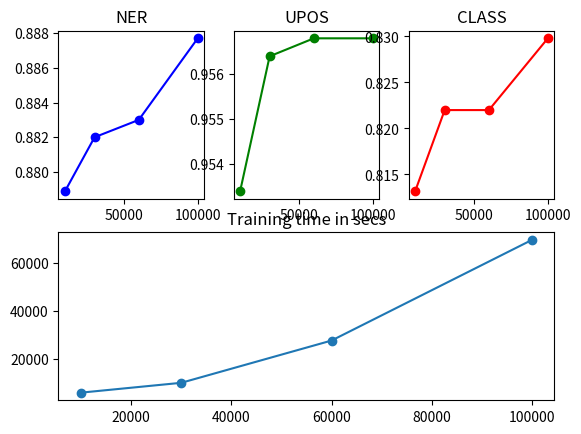

Generate this figure with matplotlib:
import matplotlib.pyplot as plt

ner_scores = [0.8789, 0.882, 0.883, 0.8877]
upos_scores = [0.9534, 0.9564, 0.9568, 0.9568]
class_scores = [0.8132, 0.822, 0.822, 0.8298]
train_time = [6151, 10225, 27742, 69456] 

dict_size = [10000, 30000, 60000, 100000]

X = [ (2,3,1), (2,3,2), (2,3,3), (2, 1, 2) ]

for nrows, ncols, plot_number in X:
    plt.subplot(nrows, ncols, plot_number)


ner_plot = plt.subplot(*X[0])
ner_plot.set_title("NER")
ner_plot.scatter(dict_size, ner_scores, color="b")
ner_plot.plot(dict_size, ner_scores, color="b")


upos_plot = plt.subplot(*X[1])
upos_plot.set_title("UPOS")
upos_plot.scatter(dict_size, upos_scores, color="g")
upos_plot.plot(dict_size, upos_scores, color="g")

class_plot = plt.subplot(*X[2])
class_plot.set_title("CLASS")
class_plot.scatter(dict_size, class_scores, color="r")
class_plot.plot(dict_size, class_scores, color="r")


time_plot = plt.subplot(*X[3])
time_plot.set_title("Training time in secs")
time_plot.scatter(dict_size, train_time)
time_plot.plot(dict_size, train_time)

plt.show()

